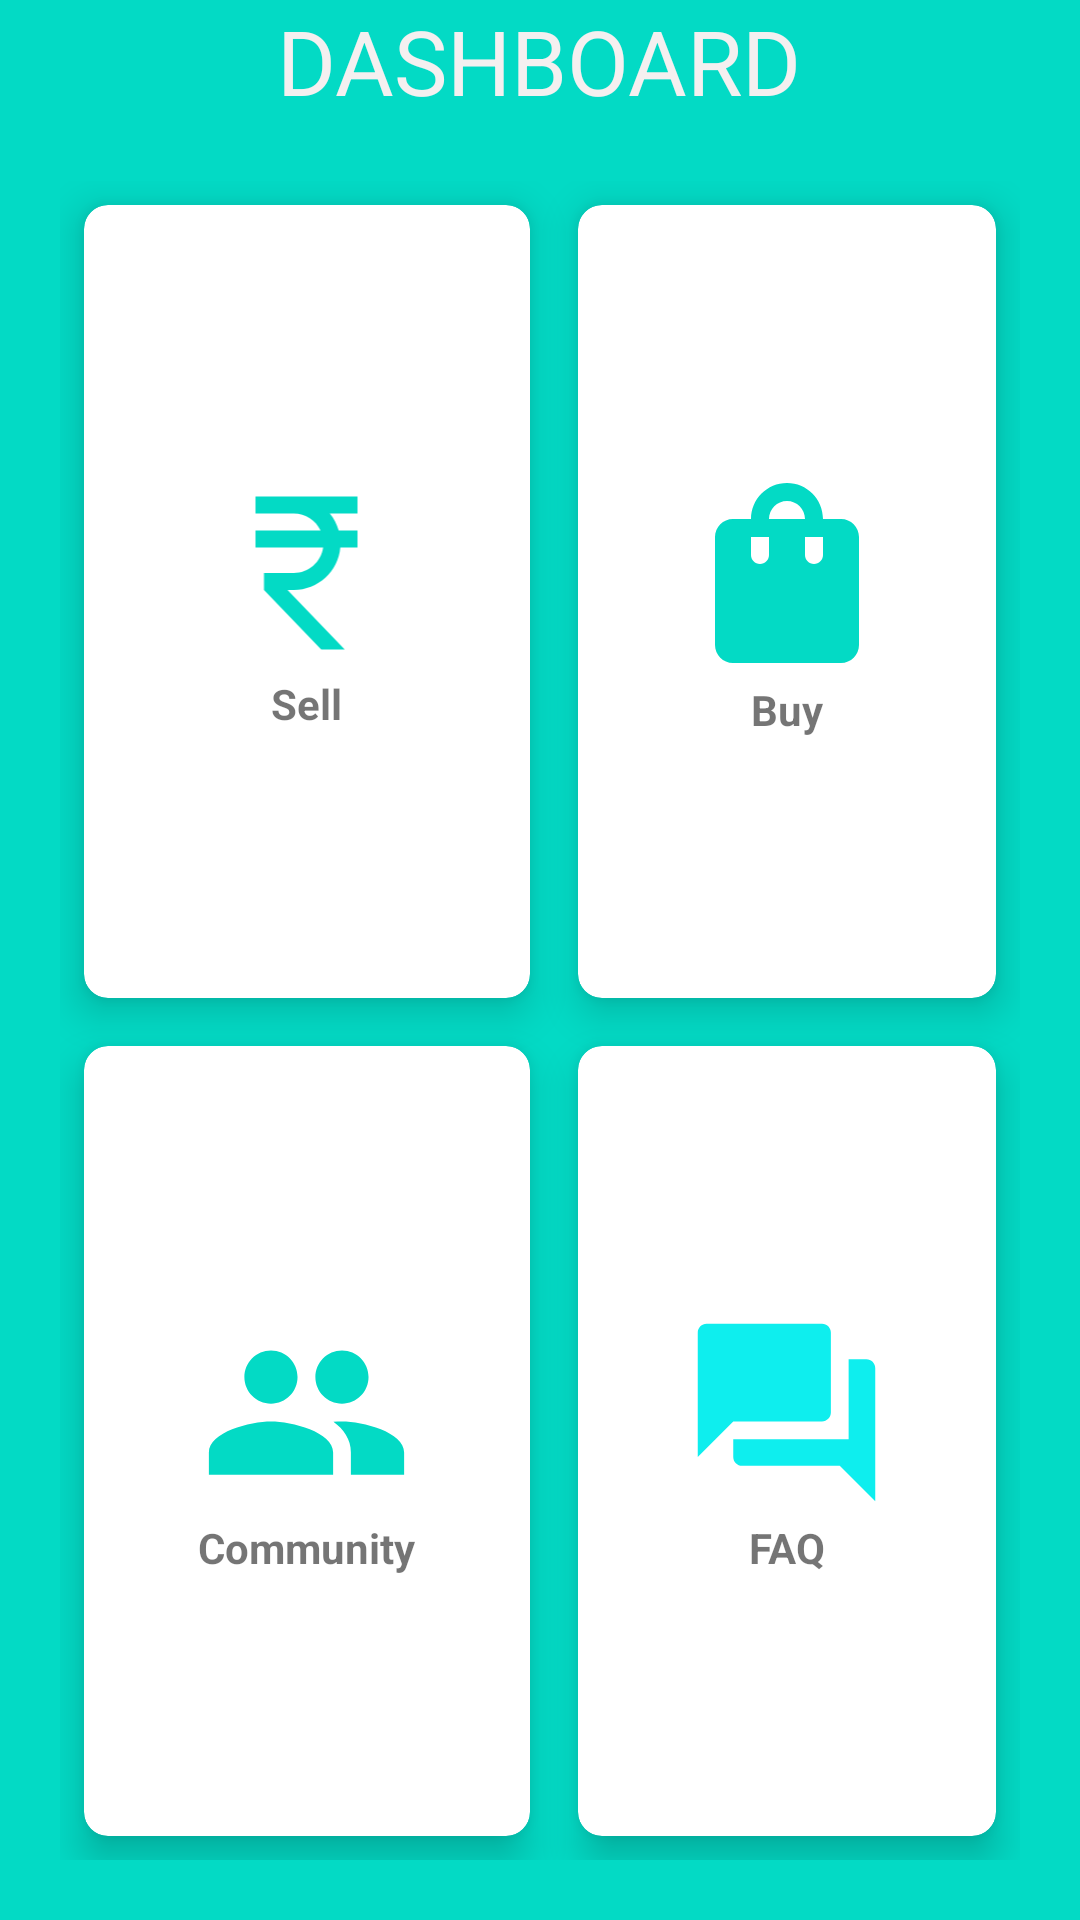

Layout XML and referenced resources for this Android screen:
<!-- AndroidManifest.xml: application theme Theme.Agrow -->
<!-- res/layout/activity_main.xml -->
<?xml version="1.0" encoding="utf-8"?>
<RelativeLayout xmlns:android="http://schemas.android.com/apk/res/android"
    xmlns:app="http://schemas.android.com/apk/res-auto"
    xmlns:tools="http://schemas.android.com/tools"
    android:id="@+id/asking"
    android:layout_width="match_parent"
    android:layout_height="match_parent"
    android:background="#FF03DAC5"
    tools:context=".MainActivity">

    <TextView
        android:id="@+id/titleView"
        android:layout_width="wrap_content"
        android:layout_height="wrap_content"
        android:layout_centerHorizontal="true"
        android:text="@string/card_view"
        android:textColor="#F4F0F0"
        android:textSize="30sp"
        app:layout_constraintBottom_toBottomOf="parent"
        app:layout_constraintEnd_toEndOf="parent"
        app:layout_constraintStart_toStartOf="parent"
        app:layout_constraintTop_toTopOf="parent"
        app:layout_constraintVertical_bias="0.0">


    </TextView>

    <GridLayout
        android:layout_width="match_parent"
        android:layout_height="match_parent"
        android:layout_below="@+id/titleView"
        android:layout_marginStart="20dp"
        android:layout_marginTop="20dp"
        android:layout_marginEnd="20dp"
        android:layout_marginBottom="20dp"
        android:columnCount="2"
        android:rowCount="2">

        <androidx.cardview.widget.CardView
            android:layout_width="wrap_content"
            android:layout_height="wrap_content"
            android:layout_row="0"
            android:layout_rowWeight="1"
            android:layout_column="0"
            android:layout_columnWeight="1"
            android:layout_gravity="fill"
            android:layout_margin="8dp"
            app:cardCornerRadius="8dp"
            app:cardElevation="8dp">

            <LinearLayout
                android:layout_width="wrap_content"
                android:layout_height="wrap_content"
                android:layout_gravity="center_horizontal|center_vertical"
                android:gravity="center"
                android:orientation="vertical">

                <ImageView
                    android:id="@+id/selling"
                    android:layout_width="81dp"
                    android:layout_height="68dp"
                    android:src="@drawable/baseline_currency_rupee_24" />


                <TextView
                    android:layout_width="wrap_content"
                    android:layout_height="wrap_content"
                    android:text="@string/sell"
                    android:textAlignment="center"
                    android:textStyle="bold">

                </TextView>


            </LinearLayout>

        </androidx.cardview.widget.CardView>

        <androidx.cardview.widget.CardView
            android:layout_width="wrap_content"
            android:layout_height="wrap_content"
            android:layout_row="0"
            android:layout_rowWeight="1"
            android:layout_column="1"
            android:layout_columnWeight="1"
            android:layout_gravity="fill"
            android:layout_margin="8dp"
            app:cardCornerRadius="8dp"
            app:cardElevation="8dp">

            <LinearLayout
                android:layout_width="wrap_content"
                android:layout_height="wrap_content"
                android:layout_gravity="center_horizontal|center_vertical"
                android:gravity="center"
                android:orientation="vertical">

                <ImageView
                    android:id="@+id/buying"
                    android:layout_width="86dp"
                    android:layout_height="72dp"
                    android:src="@drawable/baseline_shopping_bag_24" />


                <TextView
                    android:layout_width="wrap_content"
                    android:layout_height="wrap_content"
                    android:text="@string/buy"
                    android:textAlignment="center"
                    android:textStyle="bold">

                </TextView>


            </LinearLayout>

        </androidx.cardview.widget.CardView>

        <androidx.cardview.widget.CardView
            android:layout_width="wrap_content"
            android:layout_height="wrap_content"
            android:layout_row="1"
            android:layout_rowWeight="1"
            android:layout_column="0"
            android:layout_columnWeight="1"
            android:layout_gravity="fill"
            android:layout_margin="8dp"
            app:cardCornerRadius="8dp"
            app:cardElevation="8dp">

            <LinearLayout
                android:layout_width="wrap_content"
                android:layout_height="wrap_content"
                android:layout_gravity="center_horizontal|center_vertical"
                android:gravity="center"
                android:orientation="vertical">

                <ImageView
                    android:id="@+id/talking"
                    android:layout_width="95dp"
                    android:layout_height="71dp"
                    android:src="@drawable/baseline_people_24" />


                <TextView
                    android:layout_width="wrap_content"
                    android:layout_height="wrap_content"
                    android:text="@string/community"
                    android:textAlignment="center"
                    android:textStyle="bold">

                </TextView>


            </LinearLayout>

        </androidx.cardview.widget.CardView>

        <androidx.cardview.widget.CardView
            android:layout_width="wrap_content"
            android:layout_height="wrap_content"
            android:layout_row="1"
            android:layout_rowWeight="1"
            android:layout_column="1"
            android:layout_columnWeight="1"
            android:layout_gravity="fill"
            android:layout_margin="8dp"
            app:cardCornerRadius="8dp"
            app:cardElevation="8dp">

            <LinearLayout
                android:layout_width="wrap_content"
                android:layout_height="wrap_content"
                android:layout_gravity="center_horizontal|center_vertical"
                android:gravity="center"
                android:orientation="vertical">

                <ImageView
                    android:id="@+id/asking"
                    android:layout_width="85dp"
                    android:layout_height="71dp"
                    android:src="@drawable/baseline_question_answer_24" />


                <TextView
                    android:layout_width="wrap_content"
                    android:layout_height="wrap_content"
                    android:text="@string/questions"
                    android:textAlignment="center"
                    android:textStyle="bold">

                </TextView>


            </LinearLayout>

        </androidx.cardview.widget.CardView>
    </GridLayout>


</RelativeLayout>
<!-- resources referenced by this layout -->
<resources>
  <!-- drawable baseline_currency_rupee_24 (drawable) -->
  <vector android:height="24dp" android:tint="#FF03DAC5"
      android:viewportHeight="24" android:viewportWidth="24"
      android:width="24dp" xmlns:android="http://schemas.android.com/apk/res/android">
      <path android:fillColor="@android:color/white" android:pathData="M13.66,7C13.1,5.82 11.9,5 10.5,5L6,5V3h12v2l-3.26,0c0.48,0.58 0.84,1.26 1.05,2L18,7v2l-2.02,0c-0.25,2.8 -2.61,5 -5.48,5H9.77l6.73,7h-2.77L7,14v-2h3.5c1.76,0 3.22,-1.3 3.46,-3L6,9V7L13.66,7z"/>
  </vector>
  <!-- drawable baseline_people_24 (drawable) -->
  <vector android:height="24dp" android:tint="#FF03DAC5"
      android:viewportHeight="24" android:viewportWidth="24"
      android:width="24dp" xmlns:android="http://schemas.android.com/apk/res/android">
      <path android:fillColor="@android:color/white" android:pathData="M16,11c1.66,0 2.99,-1.34 2.99,-3S17.66,5 16,5c-1.66,0 -3,1.34 -3,3s1.34,3 3,3zM8,11c1.66,0 2.99,-1.34 2.99,-3S9.66,5 8,5C6.34,5 5,6.34 5,8s1.34,3 3,3zM8,13c-2.33,0 -7,1.17 -7,3.5L1,19h14v-2.5c0,-2.33 -4.67,-3.5 -7,-3.5zM16,13c-0.29,0 -0.62,0.02 -0.97,0.05 1.16,0.84 1.97,1.97 1.97,3.45L17,19h6v-2.5c0,-2.33 -4.67,-3.5 -7,-3.5z"/>
  </vector>
  <!-- drawable baseline_question_answer_24 (drawable) -->
  <vector android:height="24dp" android:tint="#0EEEEE"
      android:viewportHeight="24" android:viewportWidth="24"
      android:width="24dp" xmlns:android="http://schemas.android.com/apk/res/android">
      <path android:fillColor="@android:color/white" android:pathData="M21,6h-2v9L6,15v2c0,0.55 0.45,1 1,1h11l4,4L22,7c0,-0.55 -0.45,-1 -1,-1zM17,12L17,3c0,-0.55 -0.45,-1 -1,-1L3,2c-0.55,0 -1,0.45 -1,1v14l4,-4h10c0.55,0 1,-0.45 1,-1z"/>
  </vector>
  <!-- drawable baseline_shopping_bag_24 (drawable) -->
  <vector android:height="24dp" android:tint="#FF03DAC5"
      android:viewportHeight="24" android:viewportWidth="24"
      android:width="24dp" xmlns:android="http://schemas.android.com/apk/res/android">
      <path android:fillColor="@android:color/white" android:pathData="M18,6h-2c0,-2.21 -1.79,-4 -4,-4S8,3.79 8,6H6C4.9,6 4,6.9 4,8v12c0,1.1 0.9,2 2,2h12c1.1,0 2,-0.9 2,-2V8C20,6.9 19.1,6 18,6zM10,10c0,0.55 -0.45,1 -1,1s-1,-0.45 -1,-1V8h2V10zM12,4c1.1,0 2,0.9 2,2h-4C10,4.9 10.9,4 12,4zM16,10c0,0.55 -0.45,1 -1,1s-1,-0.45 -1,-1V8h2V10z"/>
  </vector>
  <string name="buy">Buy</string>
  <string name="card_view">DASHBOARD</string>
  <string name="community">Community</string>
  <string name="questions">FAQ</string>
  <string name="sell">Sell</string>
  <style name="Theme.Agrow" parent="Theme.MaterialComponents.DayNight.DarkActionBar">
          
          <item name="colorPrimary">@color/teal_200</item>
          <item name="colorPrimaryVariant">@color/teal_200</item>
          <item name="colorOnPrimary">@color/white</item>
          
          <item name="colorSecondary">@color/teal_200</item>
          <item name="colorSecondaryVariant">@color/teal_700</item>
          <item name="colorOnSecondary">@color/black</item>
          
          <item name="android:statusBarColor" tools:targetApi="21">?attr/colorPrimaryVariant</item>
          
      </style>
  <!-- not gathered from this repository: default colours our renderer supplied (Android Studio template values) -->
  <color name="teal_200">#FF03DAC5</color>
  <color name="teal_700">#FF018786</color>
  <color name="black">#FF000000</color>
  <color name="white">#FFFFFFFF</color>
</resources>
